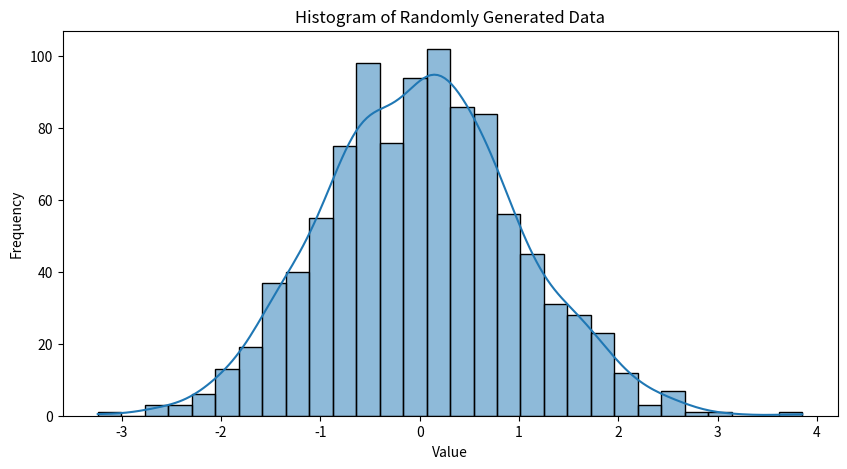

Write Python code to recreate this figure.
import numpy as np
import matplotlib.pyplot as plt
import seaborn as sns
import pandas as pd

# Example Data: Replace with your dataset
np.random.seed(42)
data = np.random.randn(1000)

# Create a DataFrame
df = pd.DataFrame(data, columns=['Values'])

# Plot a histogram
plt.figure(figsize=(10, 5))
sns.histplot(df['Values'], bins=30, kde=True)
plt.xlabel("Value")
plt.ylabel("Frequency")
plt.title("Histogram of Randomly Generated Data")
plt.show()
